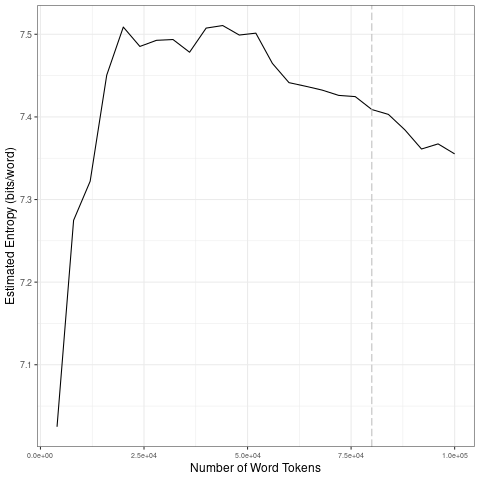

The table this chart was drawn from, first rows:
file, entropy.Corpus.Size, entropy.Entropy, sd.Corpus.Size, sd.SD
data/es_by_timestamp/2023-06-06_tokens_1…, 4000, 7.025, 20000, 0.1882
data/es_by_timestamp/2023-06-06_tokens_1…, 8000, 7.275, 40000, 0.0109
data/es_by_timestamp/2023-06-06_tokens_1…, 12000, 7.322, 60000, 0.02922
data/es_by_timestamp/2023-06-06_tokens_1…, 16000, 7.451, 80000, 0.01072
data/es_by_timestamp/2023-06-06_tokens_1…, 20000, 7.509, 1e+05, 0.01944
data/es_by_timestamp/2023-06-06_tokens_1…, 24000, 7.485, 20000, 0.1882
data/es_by_timestamp/2023-06-06_tokens_1…, 28000, 7.493, 40000, 0.0109
data/es_by_timestamp/2023-06-06_tokens_1…, 32000, 7.494, 60000, 0.02922
data/es_by_timestamp/2023-06-06_tokens_1…, 36000, 7.478, 80000, 0.01072
data/es_by_timestamp/2023-06-06_tokens_1…, 40000, 7.508, 1e+05, 0.01944
data/es_by_timestamp/2023-06-06_tokens_1…, 44000, 7.511, 20000, 0.1882
data/es_by_timestamp/2023-06-06_tokens_1…, 48000, 7.499, 40000, 0.0109
data/es_by_timestamp/2023-06-06_tokens_1…, 52000, 7.501, 60000, 0.02922
data/es_by_timestamp/2023-06-06_tokens_1…, 56000, 7.465, 80000, 0.01072
data/es_by_timestamp/2023-06-06_tokens_1…, 60000, 7.441, 1e+05, 0.01944
data/es_by_timestamp/2023-06-06_tokens_1…, 64000, 7.437, 20000, 0.1882
data/es_by_timestamp/2023-06-06_tokens_1…, 68000, 7.432, 40000, 0.0109
data/es_by_timestamp/2023-06-06_tokens_1…, 72000, 7.426, 60000, 0.02922
data/es_by_timestamp/2023-06-06_tokens_1…, 76000, 7.425, 80000, 0.01072
data/es_by_timestamp/2023-06-06_tokens_1…, 80000, 7.409, 1e+05, 0.01944
data/es_by_timestamp/2023-06-06_tokens_1…, 84000, 7.403, 20000, 0.1882
data/es_by_timestamp/2023-06-06_tokens_1…, 88000, 7.384, 40000, 0.0109
data/es_by_timestamp/2023-06-06_tokens_1…, 92000, 7.361, 60000, 0.02922
data/es_by_timestamp/2023-06-06_tokens_1…, 96000, 7.367, 80000, 0.01072
data/es_by_timestamp/2023-06-06_tokens_1…, 1e+05, 7.355, 1e+05, 0.01944
